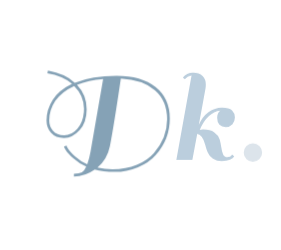
t = 0.00 s
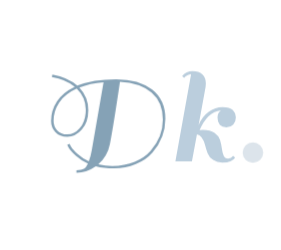
t = 0.44 s
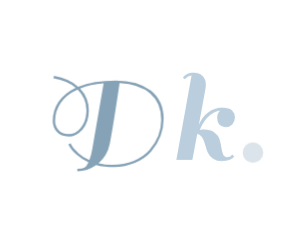
t = 0.57 s
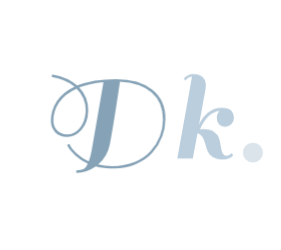
t = 0.70 s
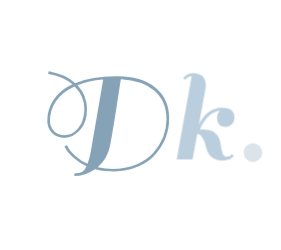
t = 0.95 s
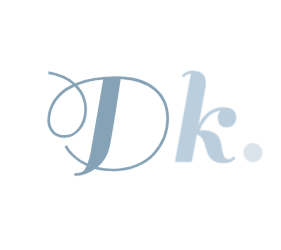
t = 1.20 s

The animated SVG that drew these frames (rendered in a browser with its animation timeline set to each time). Animation: 1 CSS @keyframes rule; one cycle of 1.44 s, repeats indefinitely.

<?xml version="1.0" encoding="utf-8"?>
<svg xmlns="http://www.w3.org/2000/svg" style="margin: auto; background: none; display: block; shape-rendering: auto;" width="281" height="250" preserveAspectRatio="xMidYMid">
<style type="text/css">
  text {
    text-anchor: middle; font-size: 140px; opacity: 0;
  }
</style>
<g style="transform-origin: 140.5px 125px; transform: scale(1.75);">
<g transform="translate(140.5,125)">
  <g transform="translate(0,0)"><g class="path" style="transform: scale(0.91); transform-origin: -18.48px -0.814932px; animation: 1s linear -0.44s infinite normal forwards running breath-fd5395e1-c841-494b-90b1-b543c19d9407;"><path d="M70.08-4.16L70.08-4.16Q66.32 0.24 59.96 2.88L59.96 2.88L59.96 2.88Q53.60 5.52 46.92 5.52L46.92 5.52L46.92 5.52Q40.24 5.52 35.60 4.24L35.60 4.24L35.60 4.24Q30.08 8.16 23.84 8.16L23.84 8.16L23.84 6.64L23.84 6.64Q26.96 6.56 28.36 5.80L28.36 5.80L28.36 5.80Q29.76 5.04 30.80 2.56L30.80 2.56L30.80 2.56Q26.64 0.72 23.52-2.12L23.52-2.12L23.52-2.12Q20.40-4.96 19.32-6.72L19.32-6.72L19.32-6.72Q18.24-8.48 18.24-8.80L18.24-8.80L19.68-9.36L19.68-9.36Q19.68-9.04 20.68-7.44L20.68-7.44L20.68-7.44Q21.68-5.84 24.60-3.16L24.60-3.16L24.60-3.16Q27.52-0.48 31.36 1.20L31.36 1.20L31.36 1.20Q32.48-1.60 33.20-5.76L33.20-5.76L40.32-46.88L40.32-46.88Q32-46.24 25.60-43.60L25.60-43.60L25.60-43.60Q31.04-37.84 31.04-29.84L31.04-29.84L31.04-29.84Q31.04-22.48 27.08-18.04L27.08-18.04L27.08-18.04Q23.12-13.60 18.32-13.60L18.32-13.60L18.32-13.60Q13.52-13.60 10.96-16.52L10.96-16.52L10.96-16.52Q8.40-19.44 8.40-23.44L8.40-23.44L8.40-23.44Q8.40-29.68 11.92-35.16L11.92-35.16L11.92-35.16Q15.44-40.64 22.80-44.16L22.80-44.16L22.80-44.16Q17.52-48.64 8.88-50.08L8.88-50.08L9.20-51.60L9.20-51.60Q18.88-49.84 24.32-44.80L24.32-44.80L24.32-44.80Q34-48.72 47.96-48.72L47.96-48.72L47.96-48.72Q61.92-48.72 69.92-42.36L69.92-42.36L69.92-42.36Q77.92-36 77.92-24.64L77.92-24.64L77.92-24.64Q77.92-13.04 70.08-4.16L70.08-4.16zM45.60 4.08L45.60 4.08L45.60 4.08Q53.20 4.08 59.28 1.56L59.28 1.56L59.28 1.56Q65.36-0.96 68.96-5.12L68.96-5.12L68.96-5.12Q76.40-13.60 76.40-24.12L76.40-24.12L76.40-24.12Q76.40-34.64 69.52-40.56L69.52-40.56L69.52-40.56Q62.64-46.48 50.32-47.12L50.32-47.12L50.32-47.12Q46.40-20.64 44.16-9.04L44.16-9.04L44.16-9.04Q42.72-1.68 37.12 3.12L37.12 3.12L37.12 3.12Q41.36 4.08 45.60 4.08zM9.92-23.44L9.92-23.44L9.92-23.44Q9.92-20.16 12.04-17.64L12.04-17.64L12.04-17.64Q14.16-15.12 18.36-15.12L18.36-15.12L18.36-15.12Q22.56-15.12 25.76-18.80L25.76-18.80L25.76-18.80Q28.96-22.48 29.44-28.16L29.44-28.16L29.44-28.16Q29.52-29.20 29.52-30.24L29.52-30.24L29.52-30.24Q29.52-37.44 24-42.96L24-42.96L24-42.96Q16.80-39.68 13.36-34.52L13.36-34.52L13.36-34.52Q9.92-29.36 9.92-23.44" fill="#85a2b6" stroke="none" stroke-width="none" transform="translate(-61.64000844955444,20.905066541035968)" style="fill: rgb(133, 162, 182);"></path></g><g class="path" style="transform: scale(0.91); transform-origin: 37.2px -4.65493px; animation: 1s linear -0.22s infinite normal forwards running breath-fd5395e1-c841-494b-90b1-b543c19d9407;"><path d="M93.84-15.44L93.84-15.44L90.96 0L81.44 0L90.48-50.24L90.48-50.24Q88.08-50 86.48-48L86.48-48L85.28-48.96L85.28-48.96Q87.68-51.84 91.32-51.84L91.32-51.84L91.32-51.84Q94.96-51.84 96.96-50L96.96-50L96.96-50Q98.96-48.16 98.96-44.80L98.96-44.80L98.96-44.80Q98.96-44.16 98.80-42.72L98.80-42.72L98.80-42.72Q96.96-32.56 94.80-20.80L94.80-20.80L94.80-20.80Q96.80-25.68 100.56-28.40L100.56-28.40L100.56-28.40Q104.32-31.12 108.56-31.12L108.56-31.12L108.56-31.12Q112.80-31.12 114.52-29.44L114.52-29.44L114.52-29.44Q116.24-27.76 116.24-25.24L116.24-25.24L116.24-25.24Q116.24-22.72 114.72-21.12L114.72-21.12L114.72-21.12Q113.20-19.52 110.76-19.52L110.76-19.52L110.76-19.52Q108.32-19.52 107.00-20.92L107.00-20.92L107.00-20.92Q105.68-22.32 105.68-25.08L105.68-25.08L105.68-25.08Q105.68-27.84 107.60-29.28L107.60-29.28L107.60-29.28Q99.92-28.40 95.36-17.92L95.36-17.92L95.36-17.92Q96.48-18.08 97.28-18.08L97.28-18.08L97.28-18.08Q101.52-18.08 103.96-16.40L103.96-16.40L103.96-16.40Q106.40-14.72 107.12-12.28L107.12-12.28L107.12-12.28Q107.84-9.84 108.16-7.40L108.16-7.40L108.16-7.40Q108.48-4.96 109.20-3.28L109.20-3.28L109.20-3.28Q109.92-1.60 111.76-1.60L111.76-1.60L111.76-1.60Q113.60-1.60 114.64-3.12L114.64-3.12L115.84-2.16L115.84-2.16Q115.28-1.04 113.36-0.16L113.36-0.16L113.36-0.16Q111.44 0.72 108.44 0.72L108.44 0.72L108.44 0.72Q105.44 0.72 103.16-0.80L103.16-0.80L103.16-0.80Q100.88-2.32 100.00-4.60L100.00-4.60L100.00-4.60Q99.12-6.88 98.56-9.12L98.56-9.12L98.56-9.12Q97.04-14.88 93.84-15.44" fill="#85a2b6" stroke="none" stroke-width="none" transform="translate(-61.64000844955444,20.905066541035968)" style="fill: rgb(187, 206, 221);"></path></g><g class="path" style="transform: scale(0.91); transform-origin: 64.24px 15.7451px; animation: 1s linear 0s infinite normal forwards running breath-fd5395e1-c841-494b-90b1-b543c19d9407;"><path d="M121.76-1.04L121.76-1.04L121.76-1.04Q120.08-2.72 120.08-5.12L120.08-5.12L120.08-5.12Q120.08-7.52 121.76-9.24L121.76-9.24L121.76-9.24Q123.44-10.96 125.84-10.96L125.84-10.96L125.84-10.96Q128.24-10.96 129.96-9.24L129.96-9.24L129.96-9.24Q131.68-7.52 131.68-5.12L131.68-5.12L131.68-5.12Q131.68-2.72 129.96-1.04L129.96-1.04L129.96-1.04Q128.24 0.64 125.84 0.64L125.84 0.64L125.84 0.64Q123.44 0.64 121.76-1.04" fill="#85a2b6" stroke="none" stroke-width="none" transform="translate(-61.64000844955444,20.905066541035968)" style="fill: rgb(220, 228, 235);"></path></g></g>
</g>
</g>
<style id="breath-fd5395e1-c841-494b-90b1-b543c19d9407" data-anikit="">@keyframes breath-fd5395e1-c841-494b-90b1-b543c19d9407
{
  0% {
    animation-timing-function: cubic-bezier(0.9647,0.2413,-0.0705,0.7911);
    transform: scale(0.9099999999999999);
  }
  51% {
    animation-timing-function: cubic-bezier(0.9226,0.2631,-0.0308,0.7628);
    transform: scale(1.02994);
  }
  100% {
    transform: scale(0.9099999999999999);
  }
}</style></svg>